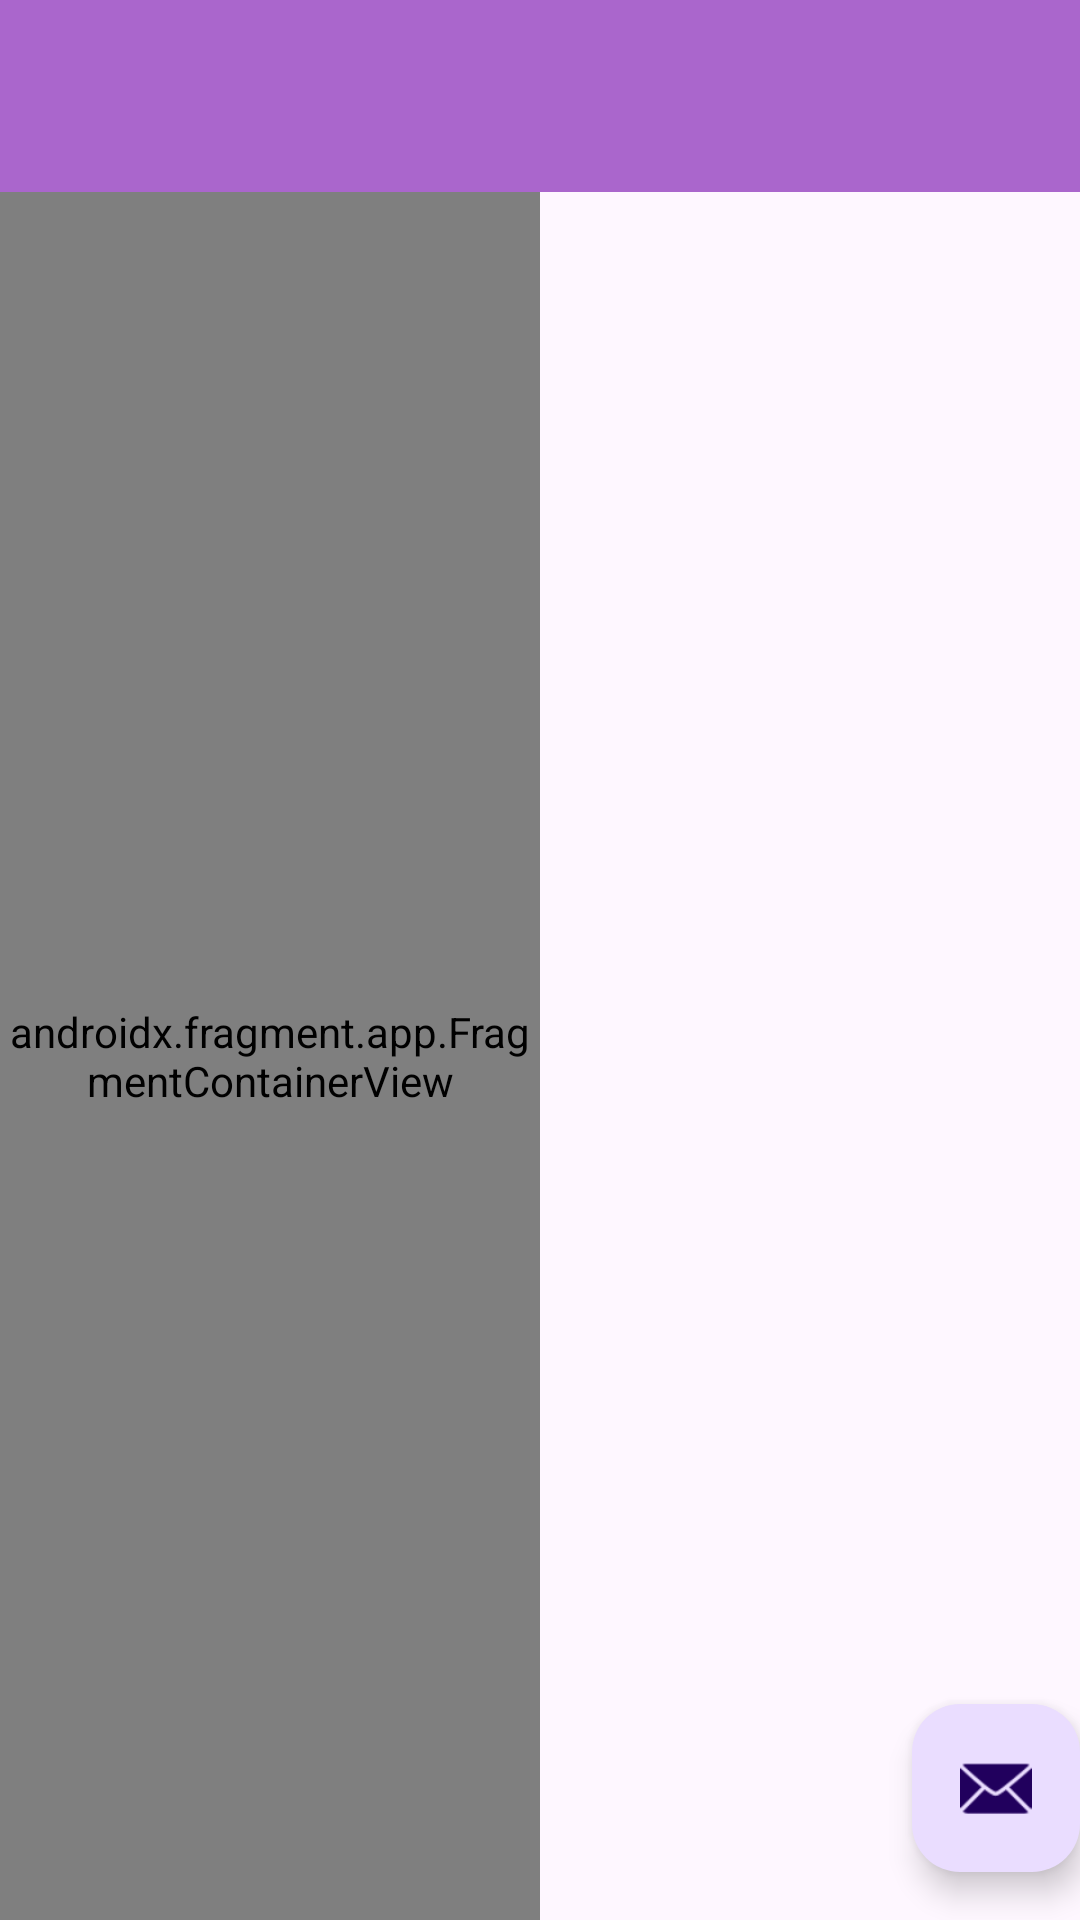

Produce the Android XML layout that renders to this screen, including the resource entries it uses.
<!-- AndroidManifest.xml: activity theme Theme.TaskTimer -->
<!-- res/layout/activity_main.xml -->
<?xml version="1.0" encoding="utf-8"?>
<androidx.coordinatorlayout.widget.CoordinatorLayout xmlns:android="http://schemas.android.com/apk/res/android"
    xmlns:app="http://schemas.android.com/apk/res-auto"
    xmlns:tools="http://schemas.android.com/tools"
    android:layout_width="match_parent"
    android:layout_height="match_parent"
    android:fitsSystemWindows="true"
    tools:context=".MainActivity">

    <com.google.android.material.appbar.AppBarLayout
        android:layout_width="match_parent"
        android:layout_height="wrap_content"
        android:fitsSystemWindows="true">

        <com.google.android.material.appbar.MaterialToolbar
            android:id="@+id/toolbar"
            android:layout_width="match_parent"
            android:layout_height="?attr/actionBarSize"
            android:background="@android:color/holo_purple" />

    </com.google.android.material.appbar.AppBarLayout>

    <com.google.android.material.floatingactionbutton.FloatingActionButton
        android:id="@+id/fab"
        android:layout_width="wrap_content"
        android:layout_height="wrap_content"
        android:layout_gravity="bottom|end"
        android:layout_marginEnd="@dimen/fab_margin"
        android:layout_marginBottom="16dp"
        app:srcCompat="@android:drawable/ic_dialog_email" />

    <include
        android:id="@+id/main_content"
        layout="@layout/content_main" />

</androidx.coordinatorlayout.widget.CoordinatorLayout>
<!-- res/layout/content_main.xml (included above) -->
<?xml version="1.0" encoding="utf-8"?>
<LinearLayout xmlns:android="http://schemas.android.com/apk/res/android"
    xmlns:app="http://schemas.android.com/apk/res-auto"
    android:layout_width="match_parent"
    android:layout_height="match_parent"
    android:orientation="horizontal"
    android:weightSum="2"
    app:layout_behavior="@string/appbar_scrolling_view_behavior">

    <androidx.fragment.app.FragmentContainerView
        android:id="@+id/mainFragment"
        android:name="e.erik.tasktimer.MainActivityFragment"
        android:layout_width="match_parent"
        android:layout_height="match_parent"
        android:tag="mainFragment"
        android:layout_weight="1" />

    <FrameLayout
        android:id="@+id/task_details_container"
        android:layout_width="match_parent"
        android:layout_height="match_parent"
        android:layout_weight="1">

    </FrameLayout>
</LinearLayout>
<!-- resources referenced by this layout -->
<resources>
  <style name="Theme.TaskTimer" parent="Base.Theme.TaskTimer" />
  <style name="Base.Theme.TaskTimer" parent="Theme.Material3.DayNight.NoActionBar">
          
          
      </style>
</resources>
